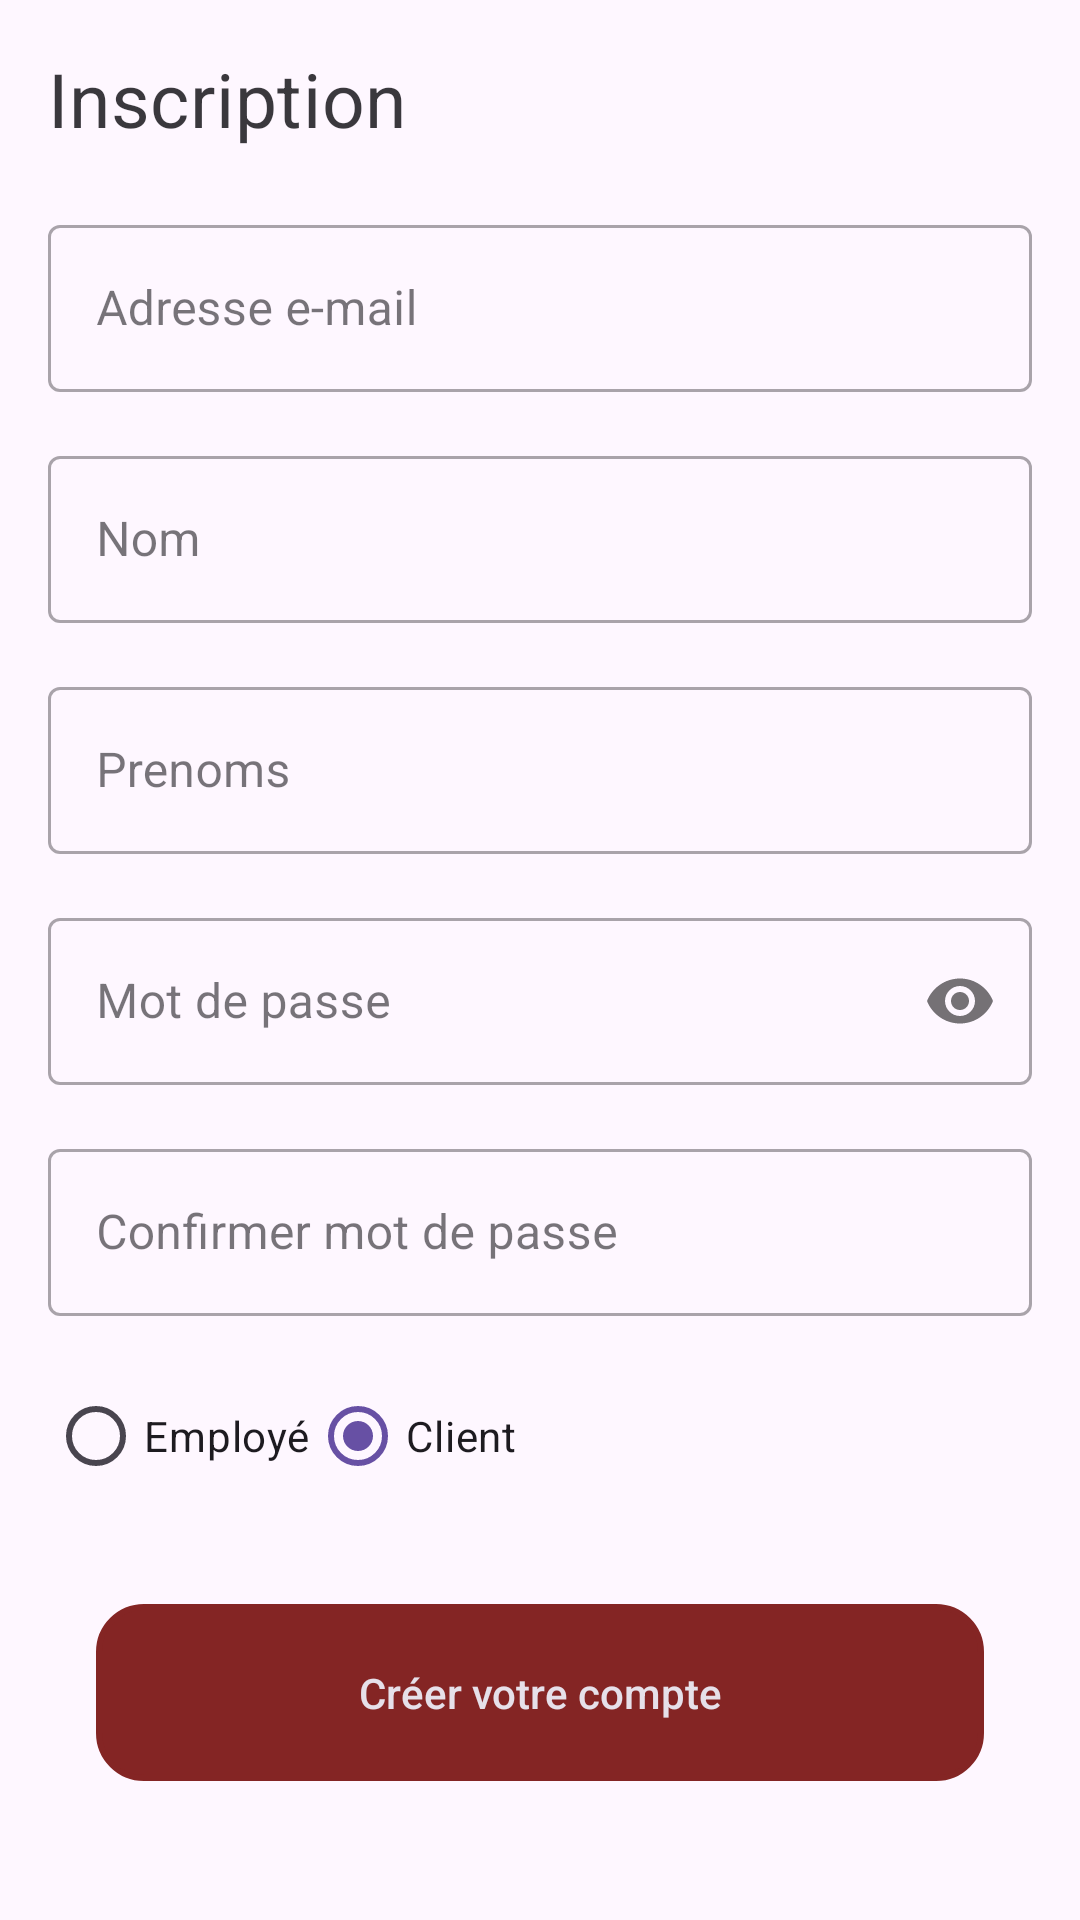

The Android layout XML behind this screen, and the referenced resources:
<!-- AndroidManifest.xml: application theme Theme.TestNovigrad -->
<!-- res/layout/activity_register.xml -->
<?xml version="1.0" encoding="utf-8"?>
<androidx.constraintlayout.widget.ConstraintLayout xmlns:android="http://schemas.android.com/apk/res/android"
    xmlns:app="http://schemas.android.com/apk/res-auto"
    xmlns:tools="http://schemas.android.com/tools"
    android:layout_width="match_parent"
    android:layout_height="match_parent"
    android:padding="16dp"
    tools:context=".activities.RegisterActivity">

    <com.google.android.material.textview.MaterialTextView
        android:id="@+id/register_title"
        android:layout_width="0dp"
        android:layout_height="wrap_content"
        android:layout_marginBottom="20dp"
        app:layout_constraintTop_toTopOf="parent"
        app:layout_constraintStart_toStartOf="parent"
        app:layout_constraintEnd_toEndOf="parent"
        app:layout_constraintBottom_toTopOf="@+id/tilEmailAddress"
        app:layout_constraintVertical_bias="0.5"
        style="@style/MaterialAlertDialog.MaterialComponents.Title.Text"
        android:textSize="25dp"
        android:text="@string/signup_title"/>

    <com.google.android.material.textfield.TextInputLayout
        android:id="@+id/tilEmailAddress"
        style="@style/Widget.MaterialComponents.TextInputLayout.OutlinedBox"
        android:layout_width="0dp"
        android:layout_height="wrap_content"
        app:layout_constraintStart_toStartOf="parent"
        app:layout_constraintEnd_toEndOf="parent"
        app:layout_constraintBottom_toTopOf="@+id/tilFirstName"
        app:layout_constraintVertical_bias="0.5"
        android:layout_marginBottom="16dp">
        <com.google.android.material.textfield.TextInputEditText
            android:id="@+id/email_address_input"
            android:layout_width="match_parent"
            android:layout_height="wrap_content"
            android:inputType="textEmailAddress"
            android:hint="@string/email_address_label"
            />
    </com.google.android.material.textfield.TextInputLayout>

    <com.google.android.material.textfield.TextInputLayout
        android:id="@+id/tilFirstName"
        style="@style/Widget.MaterialComponents.TextInputLayout.OutlinedBox"
        android:layout_width="0dp"
        android:layout_height="wrap_content"
        app:layout_constraintStart_toStartOf="parent"
        app:layout_constraintEnd_toEndOf="parent"
        app:layout_constraintBottom_toTopOf="@+id/tilLastName"
        app:layout_constraintVertical_bias="0.5"
        android:layout_marginBottom="16dp">
        <com.google.android.material.textfield.TextInputEditText
            android:id="@+id/firstname_input"
            android:layout_width="match_parent"
            android:layout_height="wrap_content"
            android:inputType="textCapWords"
            android:hint="@string/firstname_label"
            />
    </com.google.android.material.textfield.TextInputLayout>

    <com.google.android.material.textfield.TextInputLayout
        android:id="@+id/tilLastName"
        style="@style/Widget.MaterialComponents.TextInputLayout.OutlinedBox"
        android:layout_width="0dp"
        android:layout_height="wrap_content"
        app:layout_constraintStart_toStartOf="parent"
        app:layout_constraintEnd_toEndOf="parent"
        app:layout_constraintBottom_toTopOf="@+id/tilPassword"
        app:layout_constraintVertical_bias="0.5"
        android:layout_marginBottom="16dp">
        <com.google.android.material.textfield.TextInputEditText
            android:id="@+id/lastname_input"
            android:layout_width="match_parent"
            android:layout_height="wrap_content"
            android:inputType="textCapWords"
            android:hint="@string/lastname_label"
            />
    </com.google.android.material.textfield.TextInputLayout>

    <com.google.android.material.textfield.TextInputLayout
        android:id="@+id/tilPassword"
        style="@style/Widget.MaterialComponents.TextInputLayout.OutlinedBox"
        android:layout_width="0dp"
        android:layout_height="wrap_content"
        app:layout_constraintStart_toStartOf="parent"
        app:layout_constraintEnd_toEndOf="parent"
        app:layout_constraintBottom_toTopOf="@+id/tilConfirmPassword"
        app:layout_constraintVertical_bias="0.5"
        app:passwordToggleEnabled="true"
        android:layout_marginBottom="16dp">
        <com.google.android.material.textfield.TextInputEditText
            android:id="@+id/password_input"
            android:layout_width="match_parent"
            android:layout_height="wrap_content"
            android:inputType="textPassword"
            android:hint="@string/password_label"
            />
    </com.google.android.material.textfield.TextInputLayout>

    <com.google.android.material.textfield.TextInputLayout
        android:id="@+id/tilConfirmPassword"
        style="@style/Widget.MaterialComponents.TextInputLayout.OutlinedBox"
        android:layout_width="0dp"
        android:layout_height="wrap_content"
        app:layout_constraintStart_toStartOf="parent"
        app:layout_constraintEnd_toEndOf="parent"
        app:layout_constraintBottom_toTopOf="@+id/tilUserRole"
        app:layout_constraintVertical_bias="0.5"
        android:layout_marginBottom="16dp">
        <com.google.android.material.textfield.TextInputEditText
            android:id="@+id/confirm_password_input"
            android:layout_width="match_parent"
            android:layout_height="wrap_content"
            android:inputType="textPassword"
            android:hint="@string/confirm_password_label"
            />
    </com.google.android.material.textfield.TextInputLayout>

    <com.google.android.material.textfield.TextInputLayout
        android:id="@+id/tilUserRole"
        style="@style/Widget.MaterialComponents.TextInputLayout.OutlinedBox"
        android:layout_width="0dp"
        android:layout_height="wrap_content"
        app:layout_constraintStart_toStartOf="parent"
        app:layout_constraintEnd_toEndOf="parent"
        app:layout_constraintBottom_toTopOf="@+id/btn_register"
        app:layout_constraintVertical_bias="0.5"
        android:layout_marginBottom="16dp">
        <RadioGroup
            android:layout_width="match_parent"
            android:layout_height="wrap_content"
            app:layout_constraintStart_toStartOf="parent"
            app:layout_constraintEnd_toEndOf="parent"
            app:layout_constraintVertical_bias="0.5"
            android:layout_marginBottom="16dp"
            android:accessibilityPaneTitle="@string/user_role_label"
            android:orientation="horizontal">
            <RadioButton android:id="@+id/radio_user_role_employee"
                android:layout_width="wrap_content"
                android:layout_height="wrap_content"
                android:checked="false"
                android:text="@string/user_role_employee"/>
            <RadioButton android:id="@+id/user_role_client"
                android:layout_width="wrap_content"
                android:layout_height="wrap_content"
                android:checked="true"
                android:text="@string/user_role_client"/>
        </RadioGroup>
    </com.google.android.material.textfield.TextInputLayout>



    <Button
        android:id="@+id/btn_register"
        style="@style/PrimaryButton"
        android:layout_marginStart="16dp"
        android:layout_marginEnd="16dp"
        android:layout_width="0dp"
        android:layout_height="wrap_content"
        android:layout_marginTop="16dp"
        android:text="@string/register_label"
        app:layout_constraintEnd_toEndOf="parent"
        app:layout_constraintStart_toStartOf="parent"
        app:layout_constraintTop_toBottomOf="@+id/tilUserRole" />

    <Button
        android:id="@+id/btn_login_navto_login"
        style="@style/Widget.AppCompat.Button.Borderless.Colored"
        android:layout_width="wrap_content"
        android:layout_height="wrap_content"
        android:layout_marginTop="16dp"
        android:text="@string/signup_invite_to_login_label"
        android:textColor="@color/primary"
        app:layout_constraintEnd_toEndOf="parent"
        app:layout_constraintHorizontal_bias="0.5"
        app:layout_constraintStart_toStartOf="parent"
        app:layout_constraintTop_toBottomOf="@+id/btn_register" />


</androidx.constraintlayout.widget.ConstraintLayout>
<!-- resources referenced by this layout -->
<resources>
  <color name="primary">#842524</color>
  <string name="confirm_password_label">Confirmer mot de passe</string>
  <string name="email_address_label">Adresse e-mail</string>
  <string name="firstname_label">Nom</string>
  <string name="lastname_label">Prenoms</string>
  <string name="password_label">Mot de passe</string>
  <string name="register_label">Créer votre compte</string>
  <string name="signup_invite_to_login_label">Vous avez un compte? Connectez-vous!</string>
  <string name="signup_title">Inscription</string>
  <string name="user_role_client">Client</string>
  <string name="user_role_employee">Employé</string>
  <string name="user_role_label">Rôle</string>
  <style name="PrimaryButton" parent="Widget.AppCompat.Button.Colored">
          <item name="android:padding">20dp</item>
          <item name="android:textAllCaps">false</item>
          <item name="android:background">@drawable/rounded_shape</item>
          <item name="backgroundTint">@color/primary</item>
          <item name="android:foreground">?attr/selectableItemBackground</item>
      </style>
  <style name="Theme.TestNovigrad" parent="Base.Theme.TestNovigrad" />
  <!-- drawable rounded_shape (drawable) -->
  <?xml version="1.0" encoding="utf-8"?>
  <shape xmlns:android="http://schemas.android.com/apk/res/android">
      <corners android:radius="15dp"/>
      <stroke android:width="2dp" android:color="@color/cardview_light_background"/>
  </shape>
  <style name="Base.Theme.TestNovigrad" parent="Theme.Material3.DayNight.NoActionBar">
          
          
      </style>
</resources>
